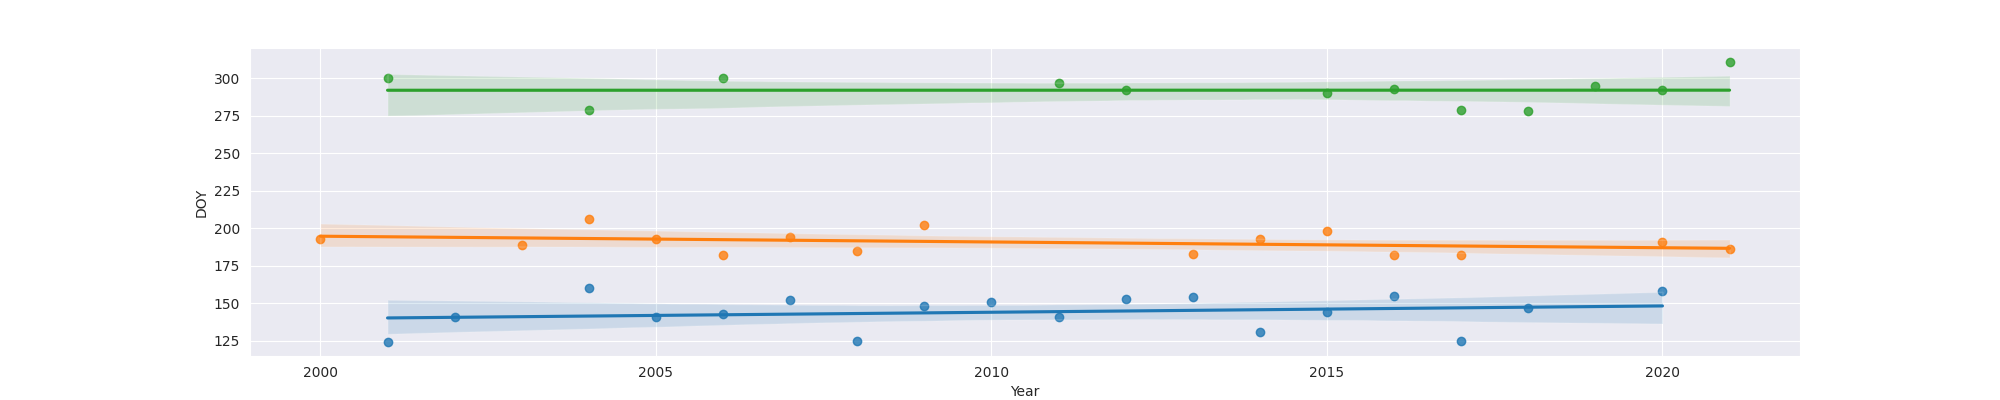

Values plotted in this chart, from the file beside it:
Year, MO, OW, FO
2000, , 193.0, 
2001, 124, , 300.0
2002, 141, , 
2003, , 189.0, 
2004, 160, 206.0, 279.0
2005, 141, 193.0, 
2006, 143, 182.0, 300.0
2007, 152, 194.0, 
2008, 125, 185.0, 
2009, 148, 202.0, 
2010, 151, , 
2011, 141, , 297.0
2012, 153, , 292.0
2013, 154, 183.0, 
2014, 131, 193.0, 
2015, 144, 198.0, 290.0
2016, 155, 182.0, 293.0
2017, 125, 182.0, 279.0
2018, 147, , 278.0
2019, , , 295.0
2020, 158, 191.0, 292.0
2021, , 186.0, 311.0
